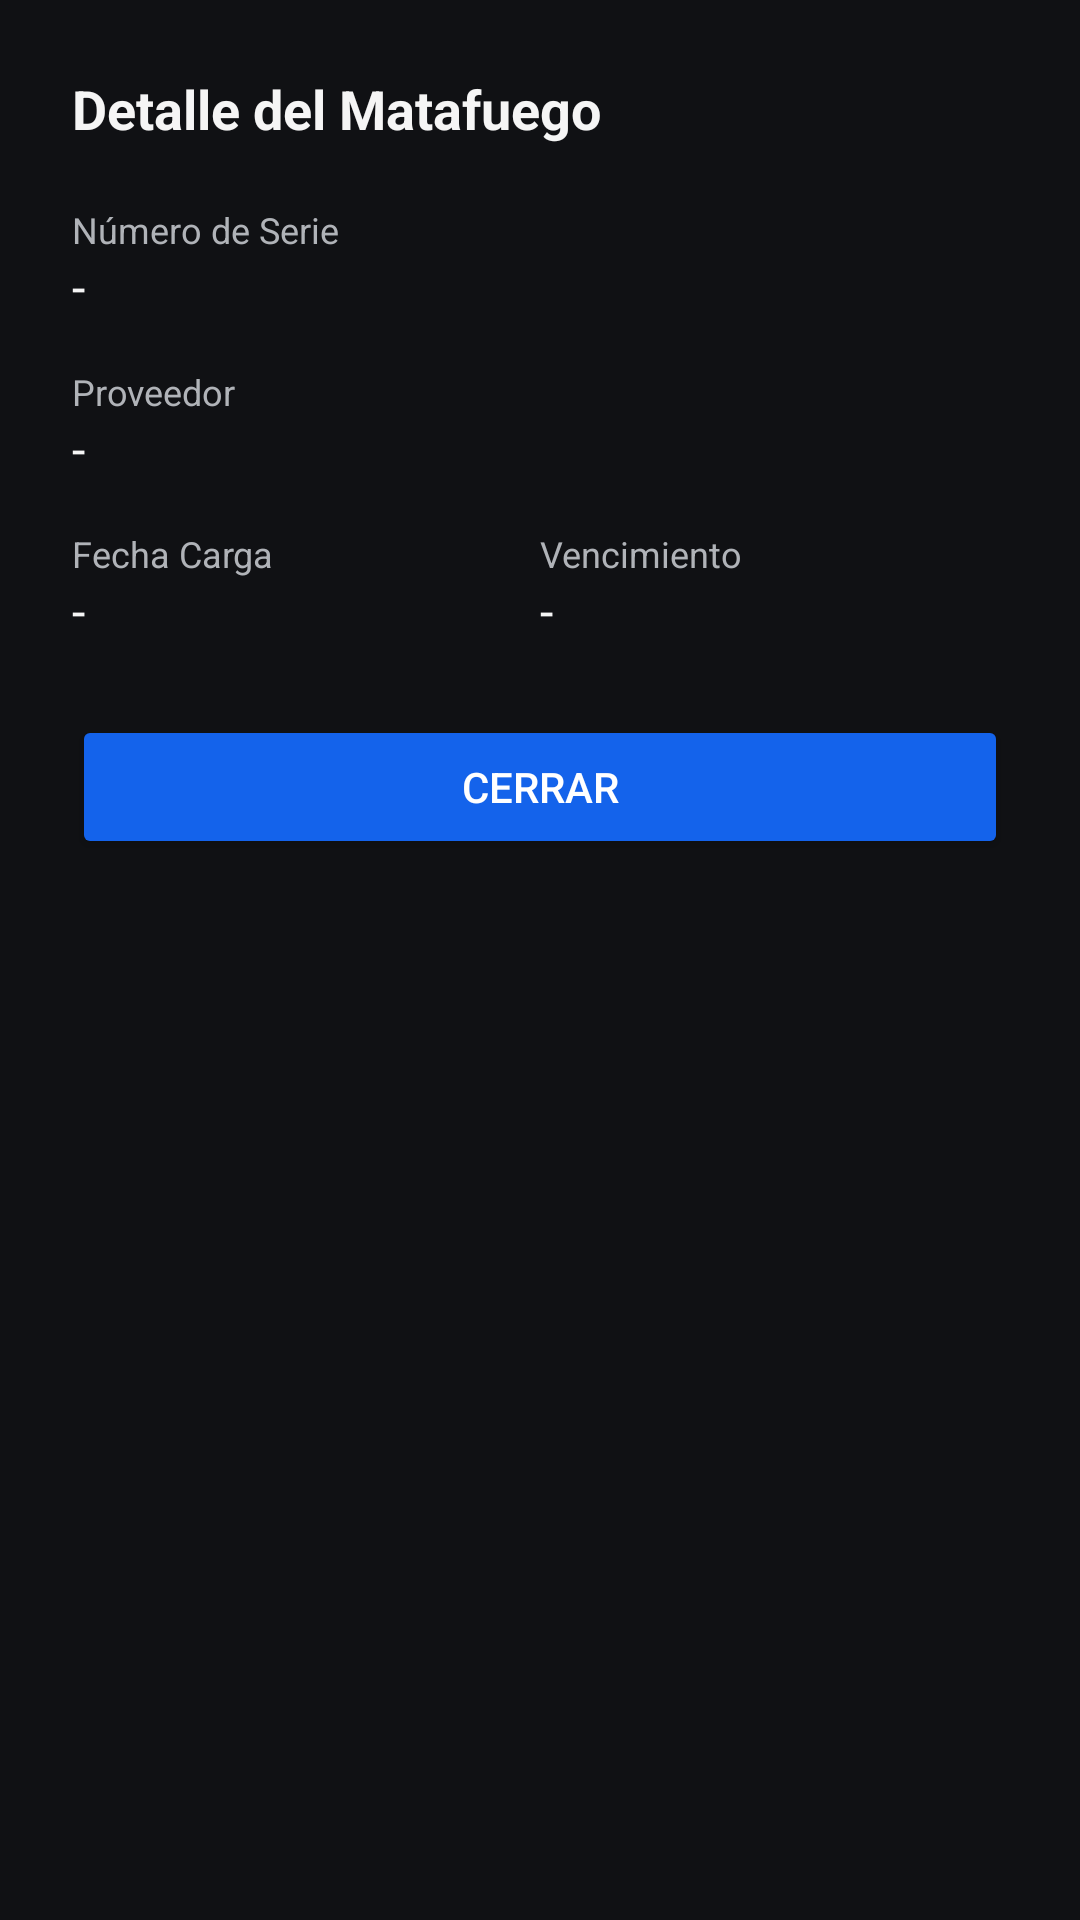

Android layout source for this screen:
<!-- AndroidManifest.xml: application theme Theme.MiFlota -->
<!-- res/layout/dialog_matafuego.xml -->
<?xml version="1.0" encoding="utf-8"?>
<LinearLayout xmlns:android="http://schemas.android.com/apk/res/android"
    android:layout_width="match_parent"
    android:layout_height="wrap_content"
    android:orientation="vertical"
    android:padding="24dp"
    android:background="@color/background">

    <TextView
        android:layout_width="match_parent"
        android:layout_height="wrap_content"
        android:text="Detalle del Matafuego"
        android:textSize="18sp"
        android:textStyle="bold"
        android:textColor="@color/textPrimary"
        android:layout_marginBottom="20dp" />

    
    <TextView
        android:layout_width="wrap_content"
        android:layout_height="wrap_content"
        android:text="Número de Serie"
        android:textSize="12sp"
        android:textColor="@color/textSecondary" />
    <TextView
        android:id="@+id/tvDialogSerie"
        android:layout_width="match_parent"
        android:layout_height="wrap_content"
        android:text="-"
        android:textSize="16sp"
        android:textColor="@color/textPrimary"
        android:layout_marginBottom="16dp" />

    
    <TextView
        android:layout_width="wrap_content"
        android:layout_height="wrap_content"
        android:text="Proveedor"
        android:textSize="12sp"
        android:textColor="@color/textSecondary" />
    <TextView
        android:id="@+id/tvDialogProveedor"
        android:layout_width="match_parent"
        android:layout_height="wrap_content"
        android:text="-"
        android:textSize="16sp"
        android:textColor="@color/textPrimary"
        android:layout_marginBottom="16dp" />

    <LinearLayout
        android:layout_width="match_parent"
        android:layout_height="wrap_content"
        android:orientation="horizontal">

        <LinearLayout
            android:layout_width="0dp"
            android:layout_height="wrap_content"
            android:layout_weight="1"
            android:orientation="vertical">
            <TextView
                android:layout_width="wrap_content"
                android:layout_height="wrap_content"
                android:text="Fecha Carga"
                android:textSize="12sp"
                android:textColor="@color/textSecondary" />
            <TextView
                android:id="@+id/tvDialogCarga"
                android:layout_width="match_parent"
                android:layout_height="wrap_content"
                android:text="-"
                android:textSize="16sp"
                android:textColor="@color/textPrimary" />
        </LinearLayout>

        <LinearLayout
            android:layout_width="0dp"
            android:layout_height="wrap_content"
            android:layout_weight="1"
            android:orientation="vertical">
            <TextView
                android:layout_width="wrap_content"
                android:layout_height="wrap_content"
                android:text="Vencimiento"
                android:textSize="12sp"
                android:textColor="@color/textSecondary" />
            <TextView
                android:id="@+id/tvDialogVencimiento"
                android:layout_width="match_parent"
                android:layout_height="wrap_content"
                android:text="-"
                android:textSize="16sp"
                android:textColor="@color/textPrimary" />
        </LinearLayout>
    </LinearLayout>

    <Button
        android:id="@+id/btnCerrarDialog"
        android:layout_width="match_parent"
        android:layout_height="wrap_content"
        android:layout_marginTop="24dp"
        android:text="Cerrar"
        android:backgroundTint="@color/primary"
        android:textColor="@color/white" />

</LinearLayout>
<!-- resources referenced by this layout -->
<resources>
  <color name="background">#101114</color>
  <color name="primary">#1463EB</color>
  <color name="textPrimary">#F5F5F5</color>
  <color name="textSecondary">#B0B3B8</color>
  <color name="white">#FFFFFFFF</color>
  <style name="Theme.MiFlota" parent="Base.Theme.MiFlota" />
  <style name="Base.Theme.MiFlota" parent="Theme.Material3.DayNight.NoActionBar">
          <item name="colorControlNormal">@color/white</item>
      </style>
</resources>
